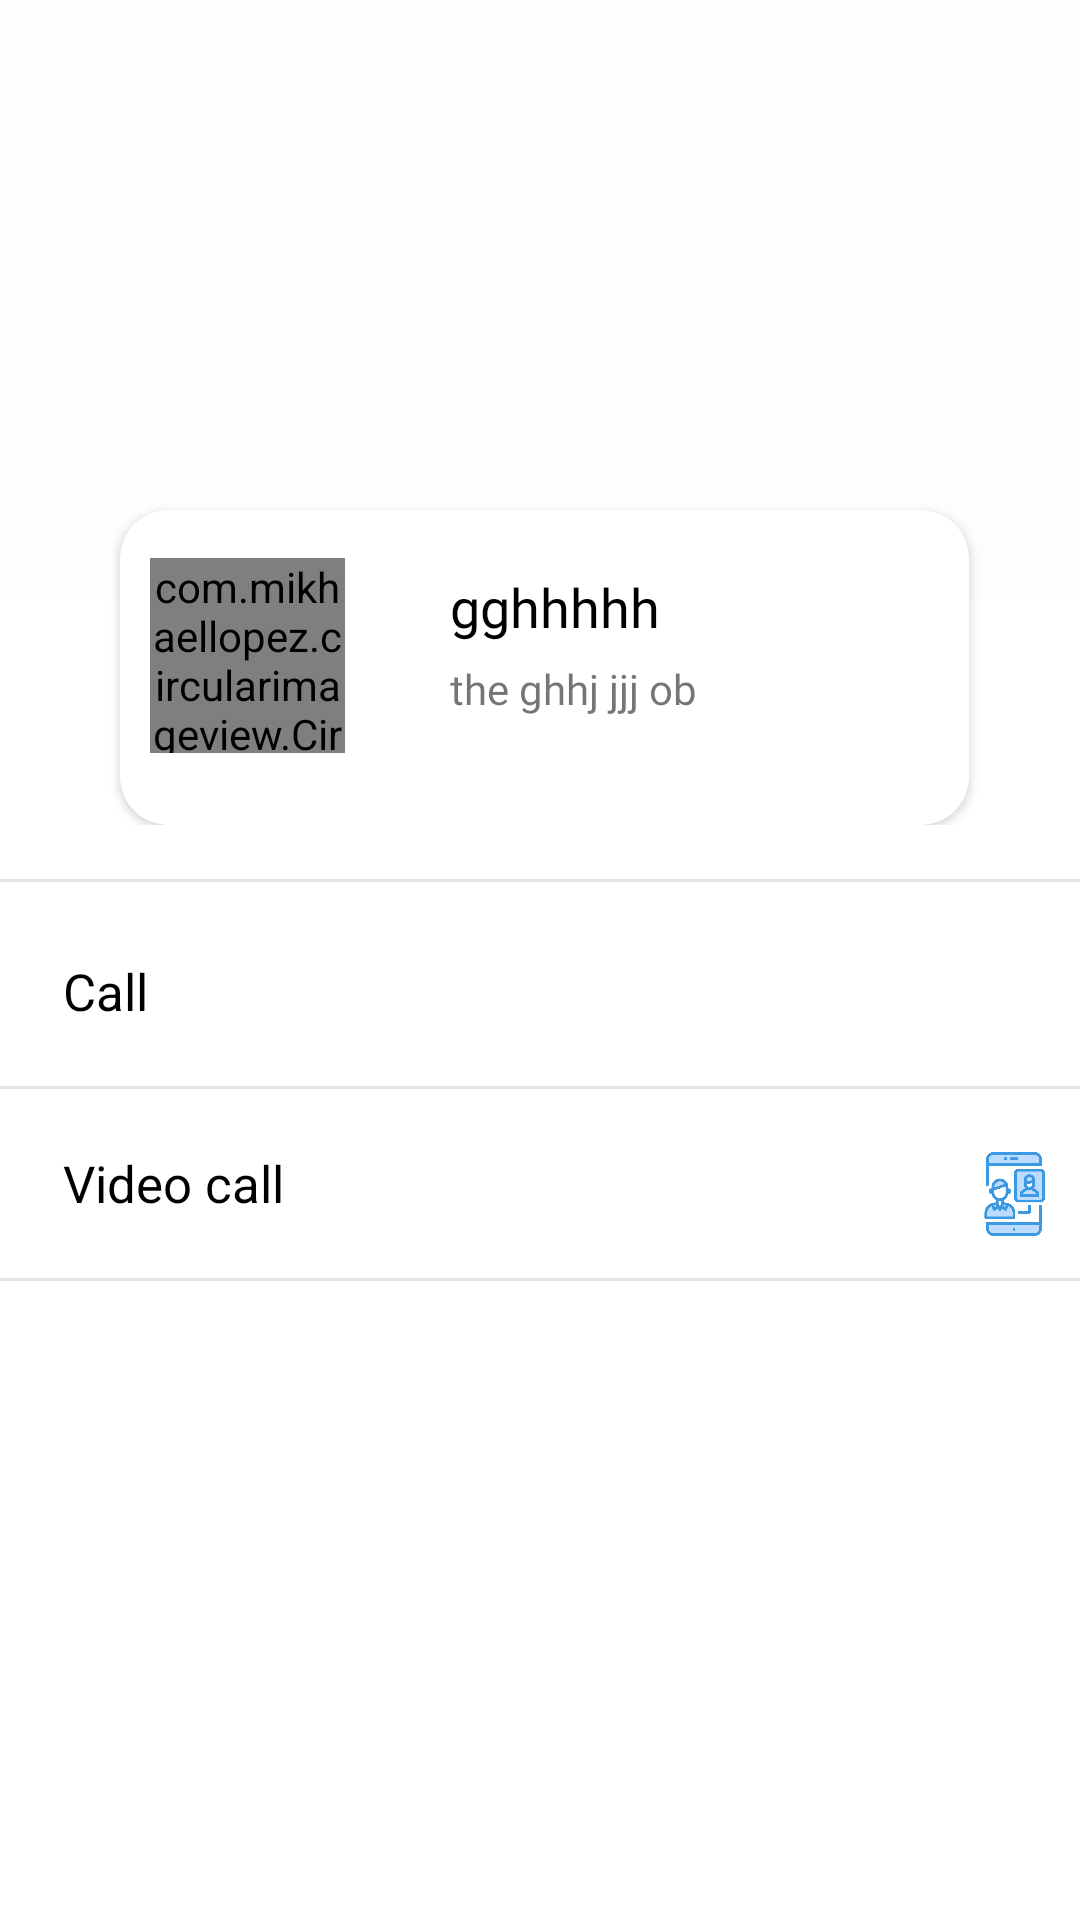

Reconstruct the res/layout file that produces this screen, plus the resources it refers to.
<!-- AndroidManifest.xml: activity theme AppTheme -->
<!-- res/layout/activity_user_profile.xml -->
<?xml version="1.0" encoding="utf-8"?>
<androidx.constraintlayout.widget.ConstraintLayout xmlns:android="http://schemas.android.com/apk/res/android"
    xmlns:app="http://schemas.android.com/apk/res-auto"
    xmlns:tools="http://schemas.android.com/tools"
    android:layout_width="match_parent"
    android:layout_height="match_parent"
    android:background="?attr/backgroundColor"
    tools:context=".UserProfileActivity">


    <ScrollView
        android:layout_width="match_parent"
        android:layout_height="match_parent"
        app:layout_constraintTop_toTopOf="parent"
        app:layout_constraintStart_toStartOf="parent">

        <RelativeLayout
            android:layout_width="match_parent"
            android:layout_height="wrap_content"
            android:orientation="vertical">


        <RelativeLayout
            android:layout_width="match_parent"
            android:layout_height="290dp"
            android:id="@+id/userprorelativelayout"
            android:orientation="vertical">

        <FrameLayout
            android:layout_width="match_parent"
            android:layout_height="wrap_content"
            android:id="@+id/frameimagelayout"
            >


            <ImageView
                android:layout_width="match_parent"
                android:layout_height="200dp"
                android:id="@+id/coverprofilepicture"
                android:adjustViewBounds="true"
                android:alpha="0.01"
                android:background="@color/colorPrimary"
                android:scaleType="fitXY"
                android:src="@color/colorPrimary"
                />

            <androidx.cardview.widget.CardView
                android:layout_width="283dp"
                android:layout_height="105dp"
                android:layout_marginStart="40dp"
                android:layout_marginEnd="60dp"
                android:gravity="center"
                app:cardCornerRadius="16dp"
                android:layout_marginTop="170dp"
                android:background="@drawable/userprofile">




                <com.mikhaellopez.circularimageview.CircularImageView
                    android:id="@+id/userprofileimage"
                    android:layout_width="65dp"
                    android:layout_height="65dp"
                    android:layout_marginStart="10dp"
                    android:layout_marginTop="16dp"
                    android:src="@drawable/profile_image"
                    app:civ_border_color="@color/white"
                    app:civ_border_width="3dp" />

                <TextView
                    android:id="@+id/userproname"
                    android:layout_width="wrap_content"
                    android:layout_height="38dp"
                    android:text="gghhhhh"
                    android:layout_marginStart="110dp"
                    android:layout_marginTop="20dp"
                    android:fontFamily="@font/cutive"
                    android:textColor="#000000"
                    android:textSize="18sp" />

                <HorizontalScrollView
                    android:layout_width="wrap_content"
                    android:layout_height="wrap_content">

                <TextView
                    android:id="@+id/userstatustext"
                    android:layout_width="wrap_content"
                    android:layout_height="50dp"
                    android:layout_marginStart="110dp"
                    android:layout_marginTop="50dp"
                    android:fontFamily="@font/corben"
                    android:text="the ghhj jjj ob"
                    android:textSize="14sp" />

                </HorizontalScrollView>

            </androidx.cardview.widget.CardView>

        </FrameLayout>


        </RelativeLayout>

            <View
                android:id="@+id/userproview"
                android:layout_width="match_parent"
                android:layout_height="1dp"
                android:layout_below="@id/userprorelativelayout"
                android:layout_marginTop="3dp"
                android:background="@color/grey" />


            <TextView
                android:id="@+id/calltext"
                android:layout_width="wrap_content"
                android:layout_height="40dp"
                android:layout_below="@id/userproview"
                android:layout_marginStart="21dp"
                android:layout_marginTop="25dp"
                android:text="Call"
                android:textColor="?attr/textcolor"
                android:textSize="17sp" />

            <ImageView
                android:id="@+id/callimg"
                android:layout_width="wrap_content"
                android:layout_height="30dp"
                android:layout_below="@+id/userproview"
                android:layout_marginStart="316dp"
                android:layout_marginTop="25dp"
                android:src="@drawable/call" />

            <View
                android:id="@+id/callview"
                android:layout_width="match_parent"
                android:layout_height="1dp"
                android:layout_below="@id/calltext"
                android:layout_marginTop="3dp"
                android:background="@color/grey" />


            <TextView
                android:id="@+id/videotext"
                android:layout_width="wrap_content"
                android:layout_height="40dp"
                android:layout_below="@id/callview"
                android:layout_marginStart="21dp"
                android:layout_marginTop="20dp"
                android:text="Video call"
                android:textColor="?attr/textcolor"
                android:textSize="17sp" />

            <ImageView
                android:id="@+id/videoview"
                android:layout_width="wrap_content"
                android:layout_height="30dp"
                android:layout_below="@+id/callview"
                android:layout_marginStart="316dp"
                android:layout_marginTop="20dp"
                android:src="@drawable/videocall1" />

            <View
                android:layout_width="match_parent"
                android:layout_height="1dp"
                android:layout_below="@id/videotext"
                android:layout_marginTop="3dp"
                android:background="@color/grey"/>




        </RelativeLayout>

    </ScrollView>
</androidx.constraintlayout.widget.ConstraintLayout>
<!-- resources referenced by this layout -->
<resources>
  <color name="colorPrimary">#0288D1</color>
  <color name="grey">#E3E3E3</color>
  <color name="white">#ffffff</color>
  <!-- drawable videocall1: png bitmap (drawable, 20088 bytes) -->
  <style name="AppTheme" parent="Theme.AppCompat.Light.DarkActionBar">
          
          <item name="colorPrimary">@color/colorPrimary</item>
          <item name="colorPrimaryDark">@color/colorPrimaryDark</item>
          <item name="colorAccent">@color/colorAccent</item>
          <item name="backgroundColor">@color/white</item>
          <item name="textcolor">@color/black</item>
          <item name="colorButtonNormal">@color/grey2</item>
          <item name="color">@color/grey1</item>
          <item name="otpViewStyle">@style/OtpWidget.OtpView</item>
  
          <item name="actionModeBackground">@color/white</item>
      </style>
  <color name="colorPrimaryDark">#2196F3</color>
  <color name="colorAccent">#D81B60</color>
  <color name="black">#000000</color>
  <color name="grey2">#A09D9D</color>
  <color name="grey1">#8A000000</color>
</resources>
